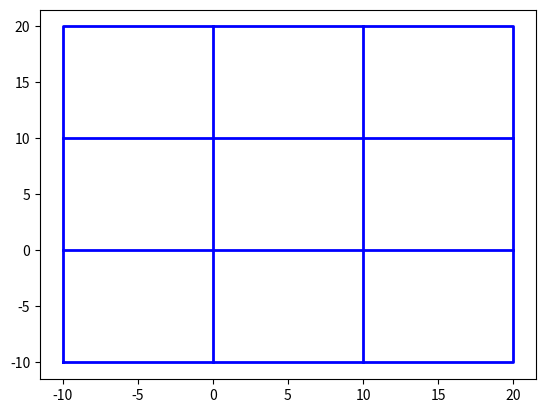

The script that saved this image: (Note: this script raises an exception after producing the figure.)
# import numpy as np
import matplotlib.pyplot as plt
import matplotlib.animation as animation
import random

def MakeGrid():
    plt.plot([-10,-10, 20, 20,-10], [-10,20,20,-10, -10], '-',color='blue', linewidth=2)
    plt.plot([10,10], [-10,20], '-', linewidth=2,color='blue')
    plt.plot([0,0], [-10,20], '-', linewidth=2,color='blue')
    plt.plot([-10,20], [10,10], '-', linewidth=2,color='blue')
    plt.plot([-10,20], [0,0], '-', linewidth=2,color='blue')


def update():
    A=[[0],[0]]
    for i in range(25):
        A[0], A[1] = A[0] + [i], A[1] + [i]
        yield A

class ScatterAnimPlot(object):
    """Simple class for drawing scatter plot with animation.
    Update function in __init__ must return tuple object of X coordinates and Y coord."""

    def __init__(self, update, xlim, ylim, init = None, marker = '.', color = 'red'):
        super(ScatterAnimPlot, self).__init__()
        self.update = update
        self.init = init
        self.fig = plt.figure()

        MakeGrid()



        self.line, = plt.plot(None,None, marker, color=color,animated=True)
        plt.xlim(xlim[0], xlim[1])
        plt.ylim(ylim[0], ylim[1])
    
    def draw(self,data):
        self.line.set_xdata(data[0])
        self.line.set_ydata(data[1])
        return self.line,

    def init(self):
        self.line.set_xdata([])
        self.line.set_ydata([])
        return self.line,
    
    def show(self):
        ani = animation.FuncAnimation(self.fig, self.draw, self.update, init_func=self.init, interval=50, blit=True)
        plt.show()


if __name__ == '__main__':
    a = ScatterAnimPlot(update, xlim = [0,30], ylim = [0,30])
    a.show()